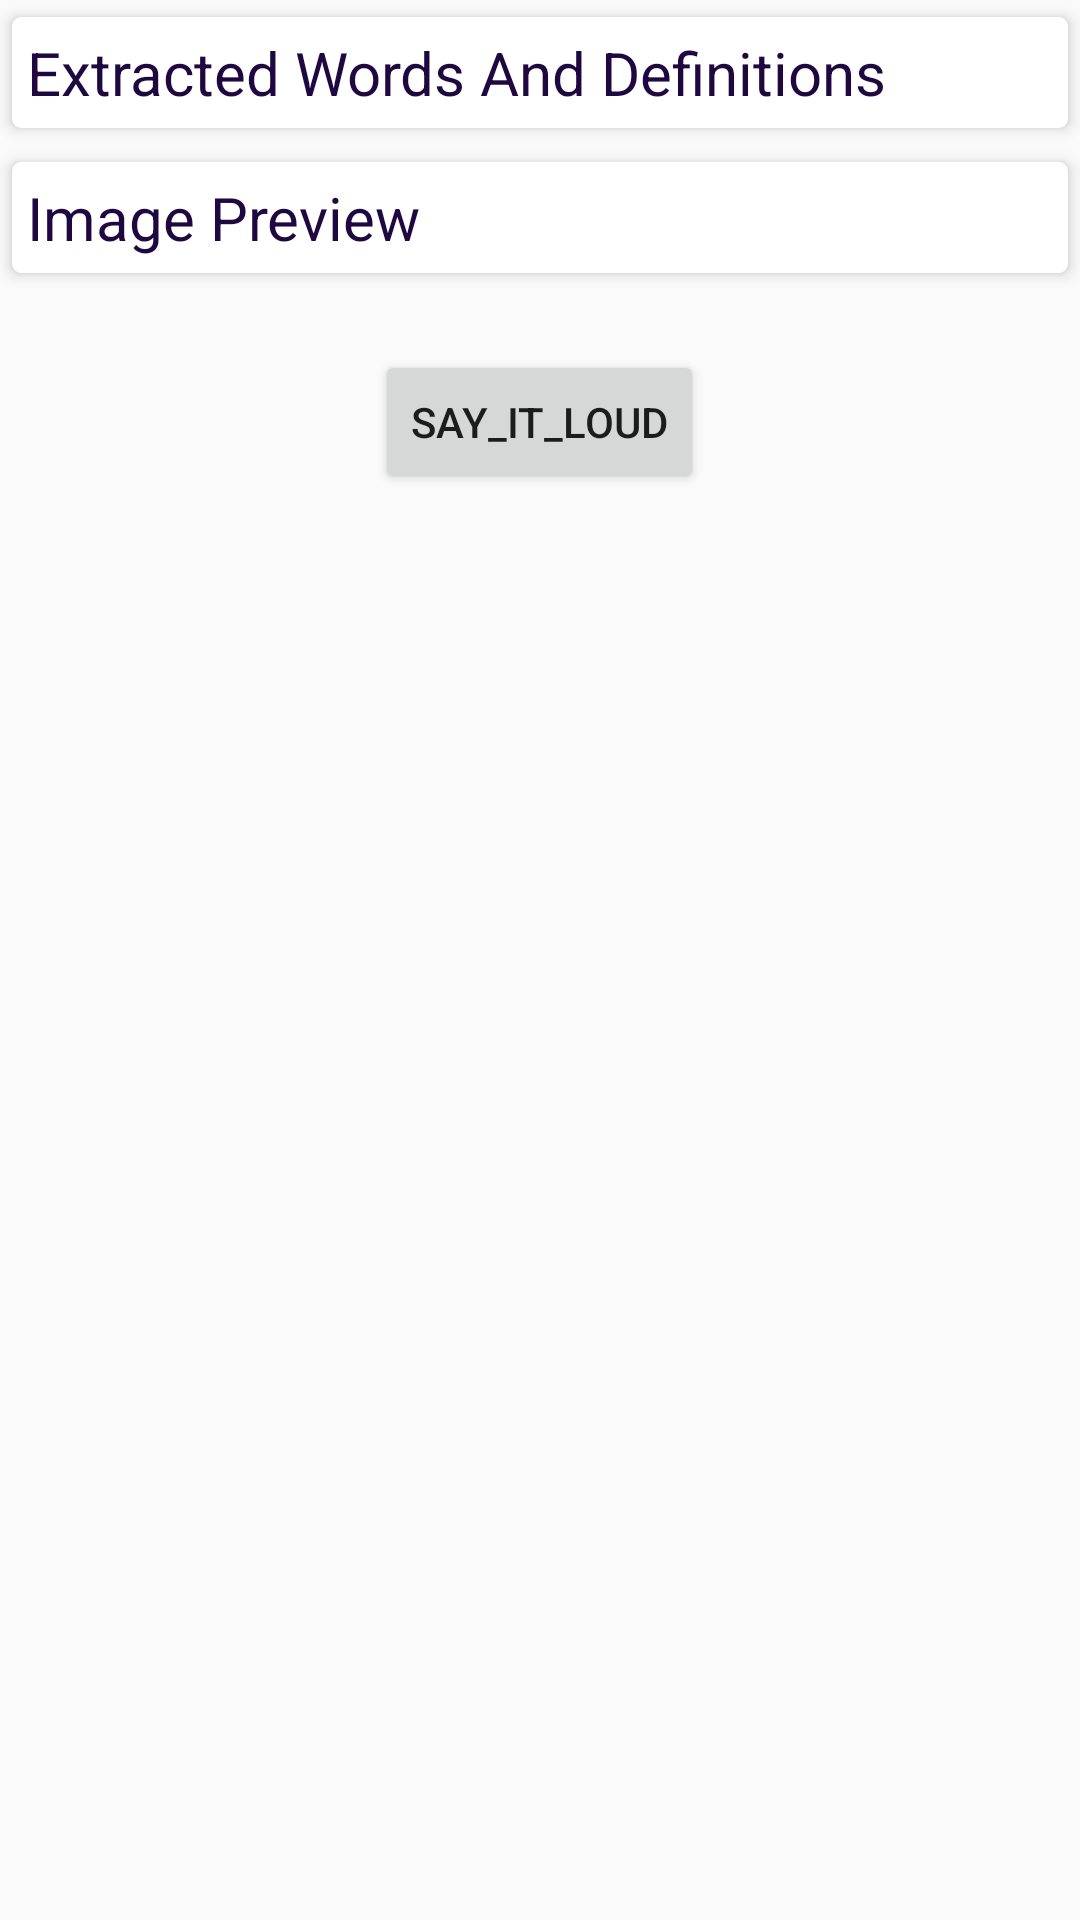

Reconstruct the res/layout file that produces this screen, plus the resources it refers to.
<!-- AndroidManifest.xml: application theme AppTheme -->
<!-- res/layout/activity_nlp.xml -->
<?xml version="1.0" encoding="utf-8"?>
<RelativeLayout xmlns:android="http://schemas.android.com/apk/res/android"
    xmlns:app="http://schemas.android.com/apk/res-auto"
    xmlns:tools="http://schemas.android.com/tools"
    android:layout_width="match_parent"
    android:layout_height="match_parent"
    tools:context=".MainActivity">

    <ScrollView
        android:layout_width="match_parent"
        android:layout_height="wrap_content">
        <LinearLayout
            android:layout_width="match_parent"
            android:layout_height="wrap_content"
            android:orientation="vertical">
            <androidx.cardview.widget.CardView
                android:layout_width="match_parent"
                android:layout_height="wrap_content"
                app:cardBackgroundColor="#fff"
                app:cardUseCompatPadding="true"
                app:cardCornerRadius="3dp"
                app:cardElevation="3dp">
                <LinearLayout
                    android:layout_width="match_parent"
                    android:layout_height="wrap_content"
                    android:orientation="vertical"
                    android:padding="5dp">

                    <TextView
                        android:layout_width="match_parent"
                        android:layout_height="wrap_content"
                        android:text="Extracted Words And Definitions"
                        android:textColor="#1F0840"
                        android:textSize="20sp" />

                    <androidx.recyclerview.widget.RecyclerView
                        android:id="@+id/recyclerView"
                        android:layout_width="match_parent"
                        android:layout_height="match_parent"/>

                </LinearLayout>
            </androidx.cardview.widget.CardView>
            <androidx.cardview.widget.CardView
                android:layout_width="match_parent"
                android:layout_height="wrap_content"
                app:cardBackgroundColor="#fff"
                app:cardUseCompatPadding="true"
                app:cardCornerRadius="3dp"
                app:cardElevation="3dp">
                <LinearLayout
                    android:layout_width="match_parent"
                    android:layout_height="wrap_content"
                    android:orientation="vertical"
                    android:padding="5dp">

                    <TextView
                        android:layout_width="match_parent"
                        android:layout_height="wrap_content"
                        android:text="Image Preview"
                        android:textColor="#1F0840"
                        android:textSize="20sp" />
                    <ImageView
                        android:id="@+id/imageIV"
                        android:layout_width="wrap_content"
                        android:layout_height="wrap_content"
                        android:maxHeight="250dp"/>

                </LinearLayout>
            </androidx.cardview.widget.CardView>
            <Button
                android:layout_marginTop="20dp"
                android:layout_marginBottom="20dp"
                android:id="@+id/button"
                android:layout_width="wrap_content"
                android:layout_height="wrap_content"
                android:text="Say_It_Loud"
                android:gravity="center"
                android:layout_gravity="center"/>
        </LinearLayout>
    </ScrollView>



</RelativeLayout>
<!-- resources referenced by this layout -->
<resources>
  <style name="AppTheme" parent="Theme.AppCompat.Light.DarkActionBar">
          
          <item name="colorPrimary">@color/colorPrimary</item>
          <item name="colorPrimaryDark">@color/colorPrimaryDark</item>
          <item name="colorAccent">@color/colorAccent</item>
      </style>
  <!-- not gathered from this repository: default colours our renderer supplied (Android Studio template values) -->
  <color name="colorPrimary">#FF6200EE</color>
  <color name="colorPrimaryDark">#FF3700B3</color>
  <color name="colorAccent">#FF03DAC5</color>
</resources>
